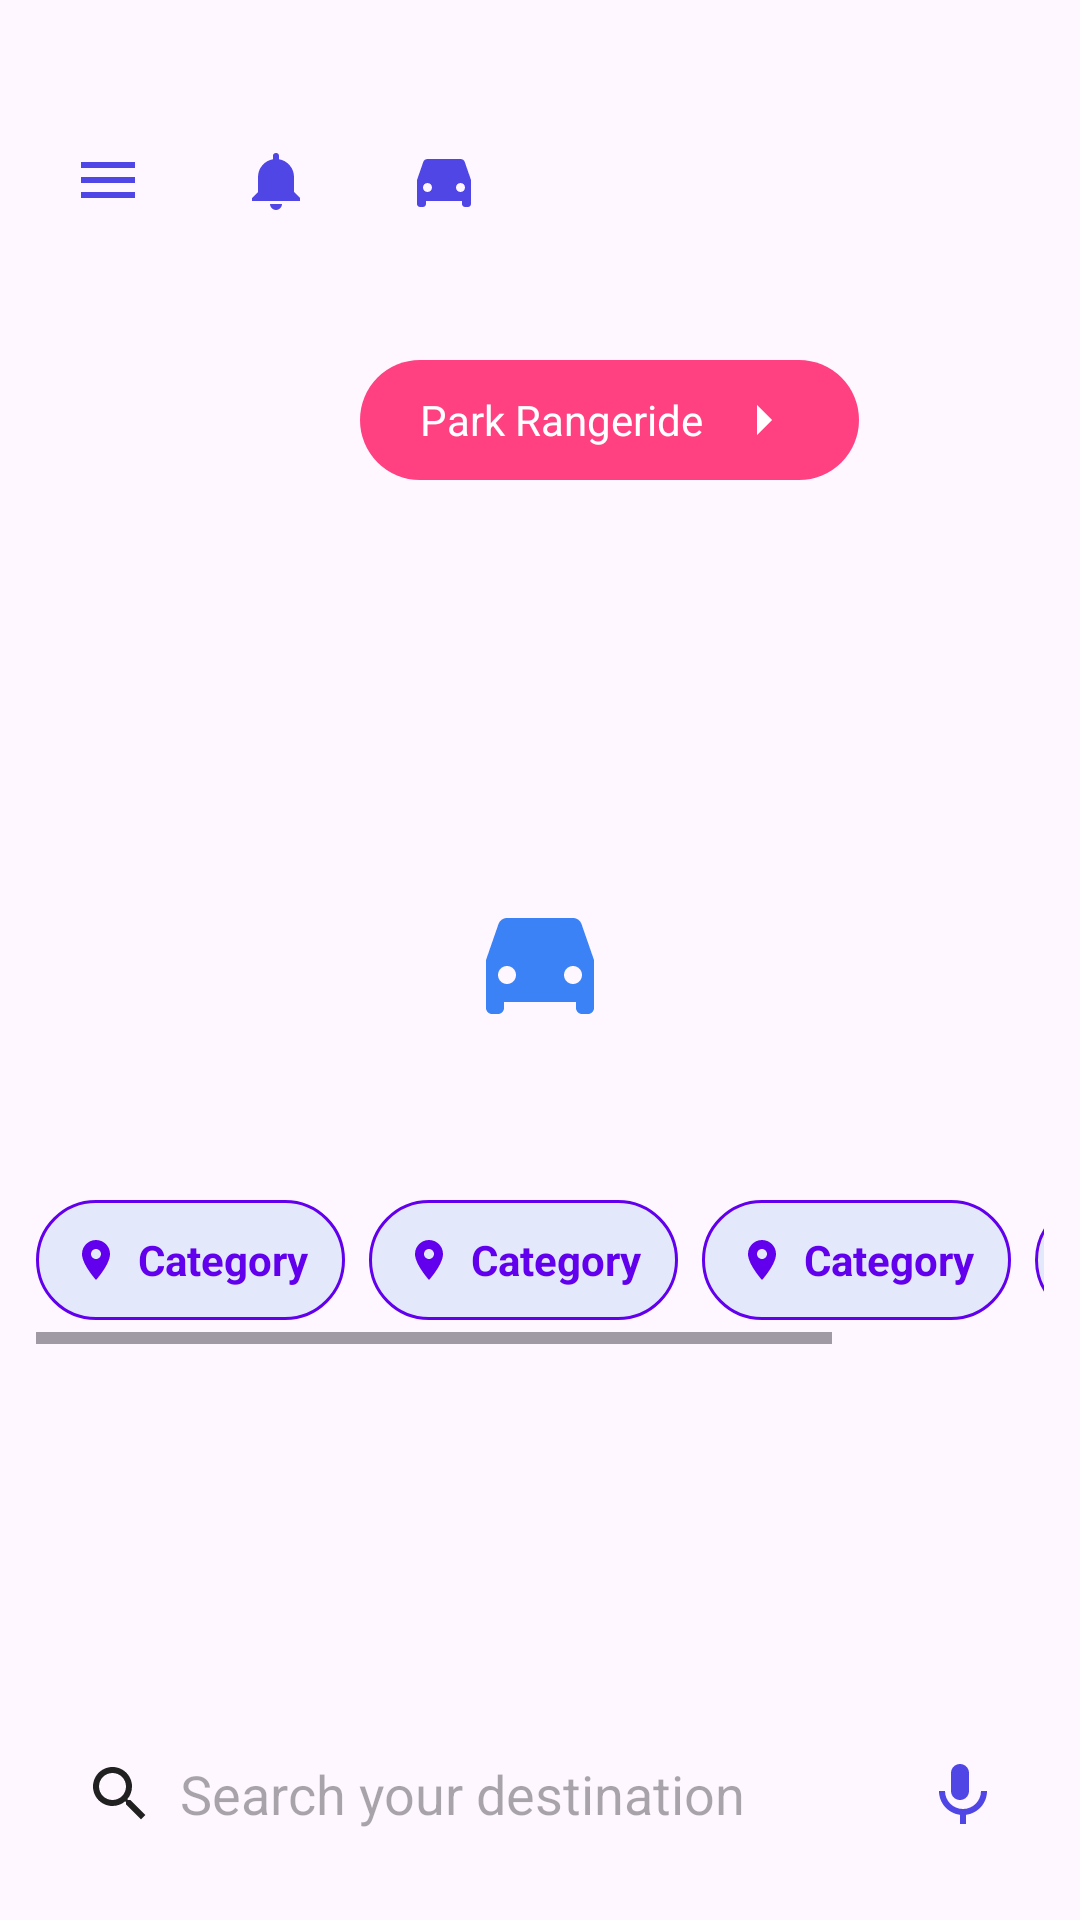

Layout XML and referenced resources for this Android screen:
<!-- AndroidManifest.xml: application theme Theme.Park_Ease -->
<!-- res/layout/activity_home.xml -->
<?xml version="1.0" encoding="utf-8"?>
<androidx.coordinatorlayout.widget.CoordinatorLayout
    xmlns:android="http://schemas.android.com/apk/res/android"
    xmlns:app="http://schemas.android.com/apk/res-auto"
    android:id="@+id/coordinatorLayout"
    android:layout_width="match_parent"
    android:layout_height="match_parent">

    

    

    <ImageView
        android:id="@+id/mapImage"
        android:layout_width="match_parent"
        android:layout_height="match_parent"
        android:scaleType="centerCrop"
        android:src="@drawable/bg_map_placeholder"
        app:layout_anchor="@+id/carMarker"
        app:layout_anchorGravity="center" />

    <LinearLayout
        android:id="@+id/topActions"
        android:layout_width="match_parent"
        android:layout_height="wrap_content"
        android:layout_marginTop="40dp"
        android:orientation="horizontal"
        android:paddingHorizontal="16dp"
        android:gravity="center_vertical"
        android:layout_gravity="top">

        <ImageButton
            android:layout_width="40dp"
            android:layout_height="40dp"
            android:background="@drawable/bg_circle_white"
            android:src="@drawable/ic_menu"
            android:contentDescription="Menu" />

        <ImageButton
            android:layout_width="40dp"
            android:layout_height="40dp"
            android:layout_marginStart="16dp"
            android:background="@drawable/bg_circle_white"
            android:src="@drawable/ic_notification"
            android:contentDescription="Notifications" />

        <ImageButton
            android:layout_width="40dp"
            android:layout_height="40dp"
            android:layout_marginStart="16dp"
            android:background="@drawable/bg_circle_white"
            android:src="@drawable/ic_car"
            android:contentDescription="Car" />
    </LinearLayout>

    
    <TextView
        android:id="@+id/parkRangerideBtn"
        android:layout_width="wrap_content"
        android:layout_height="40dp"
        android:layout_marginTop="120dp"
        android:layout_marginStart="120dp"
        android:paddingHorizontal="20dp"
        android:background="@drawable/bg_hot_pink_rounded"
        android:text="Park Rangeride"
        android:textColor="@android:color/white"
        android:gravity="center_vertical"
        android:drawableEnd="@drawable/ic_arrow_right"
        android:drawablePadding="8dp"
        android:layout_gravity="top|start" />

    
    <ImageView
        android:id="@+id/carMarker"
        android:layout_width="48dp"
        android:layout_height="48dp"
        android:layout_gravity="center"
        android:src="@drawable/ic_car_blue" />

    
    <HorizontalScrollView
        android:id="@+id/categoryScroll"
        android:layout_width="match_parent"
        android:layout_height="wrap_content"
        android:layout_marginTop="400dp"
        android:layout_gravity="top"
        android:paddingHorizontal="12dp"
        android:fillViewport="true">

        <LinearLayout
            android:layout_width="wrap_content"
            android:layout_height="wrap_content"
            android:orientation="horizontal">

            <include layout="@layout/item_chip" android:id="@+id/chip_home" />
            <include layout="@layout/item_chip" android:id="@+id/chip_office" />
            <include layout="@layout/item_chip" android:id="@+id/chip_fitness" />
            <include layout="@layout/item_chip" android:id="@+id/chip_hospital" />
        </LinearLayout>
    </HorizontalScrollView>

    
    <LinearLayout
        android:id="@+id/searchBar"
        android:layout_width="match_parent"
        android:layout_height="60dp"
        android:layout_gravity="bottom"
        android:layout_margin="12dp"
        android:paddingHorizontal="16dp"
        android:background="@drawable/bg_rounded_white"
        android:gravity="center_vertical">

        <ImageView
            android:layout_width="24dp"
            android:layout_height="24dp"
            android:src="@drawable/ic_search" />

        <EditText
            android:id="@+id/etSearch"
            android:layout_width="0dp"
            android:layout_height="wrap_content"
            android:layout_marginStart="8dp"
            android:layout_weight="1"
            android:hint="Search your destination"
            android:background="@null"
            android:inputType="text" />

        <ImageView
            android:layout_width="24dp"
            android:layout_height="24dp"
            android:src="@drawable/ic_mic"
            android:layout_marginStart="8dp" />
    </LinearLayout>

</androidx.coordinatorlayout.widget.CoordinatorLayout>
<!-- res/layout/item_chip.xml (included above) -->
<?xml version="1.0" encoding="utf-8"?>
<LinearLayout xmlns:android="http://schemas.android.com/apk/res/android"
    xmlns:app="http://schemas.android.com/apk/res-auto"
    android:layout_width="wrap_content"
    android:layout_height="40dp"
    android:orientation="horizontal"
    android:paddingHorizontal="12dp"
    android:background="@drawable/bg_chip_selected"
    android:gravity="center"
    android:layout_marginEnd="8dp"
    android:layout_marginBottom="8dp">

    <ImageView
        android:id="@+id/imgChipIcon"
        android:layout_width="16dp"
        android:layout_height="16dp"
        android:layout_marginEnd="6dp"
        android:src="@drawable/ic_location"
        app:tint="@color/primary" />

    <TextView
        android:id="@+id/txtChipLabel"
        android:layout_width="wrap_content"
        android:layout_height="wrap_content"
        android:text="Category"
        android:textColor="@color/primary"
        android:textSize="14sp"
        android:textStyle="bold" />
</LinearLayout>
<!-- resources referenced by this layout -->
<resources>
  <color name="primary">#6200EE</color>
  <!-- drawable bg_chip_selected (drawable) -->
  <?xml version="1.0" encoding="utf-8"?>
  <shape xmlns:android="http://schemas.android.com/apk/res/android"
      android:shape="rectangle">
  
      <solid android:color="@color/primary_light" />
  
      <corners android:radius="20dp" />
  
      <stroke
          android:width="1dp"
          android:color="@color/primary" />
  </shape>
  <!-- drawable bg_hot_pink_rounded (drawable) -->
  <?xml version="1.0" encoding="utf-8"?>
  <shape xmlns:android="http://schemas.android.com/apk/res/android"
      android:shape="rectangle">
      <solid android:color="#FF4081" /> 
      <corners android:radius="24dp" />
  </shape>
  <!-- drawable bg_map_placeholder (drawable) -->
  <?xml version="1.0" encoding="utf-8"?>
  <layer-list xmlns:android="http://schemas.android.com/apk/res/android">
  
      
      <item>
          <shape android:shape="rectangle">
              <solid android:color="#E0E0E0" /> 
          </shape>
      </item>
  
      
      <item>
          <bitmap
              android:gravity="center"
              android:src="@drawable/ic_map_pattern" /> 
      </item>
  
  </layer-list>
  <!-- drawable ic_arrow_right (drawable) -->
  <vector xmlns:android="http://schemas.android.com/apk/res/android"
      android:width="24dp" android:height="24dp"
      android:viewportWidth="24" android:viewportHeight="24">
      <path
          android:fillColor="#FFFFFF"
          android:pathData="M10,17l5,-5 -5,-5v10z" />
  </vector>
  <!-- drawable ic_location (drawable) -->
  <vector xmlns:android="http://schemas.android.com/apk/res/android"
      android:width="24dp"
      android:height="24dp"
      android:viewportWidth="24"
      android:viewportHeight="24">
  
      <path
          android:fillColor="#4F46E5"
          android:pathData="M12,2C8.13,2 5,5.13 5,9c0,5.25 7,13 7,13s7,-7.75 7,-13c0,-3.87 -3.13,-7 -7,-7zM12,11.5c-1.38,0 -2.5,-1.12 -2.5,-2.5s1.12,-2.5 2.5,-2.5 2.5,1.12 2.5,2.5 -1.12,2.5 -2.5,2.5z" />
  </vector>
  <!-- drawable ic_menu (drawable) -->
  <vector xmlns:android="http://schemas.android.com/apk/res/android"
      android:width="24dp" android:height="24dp"
      android:viewportWidth="24" android:viewportHeight="24">
      <path
          android:fillColor="#4F46E5"
          android:pathData="M3,6h18v2H3V6zm0,5h18v2H3v-2zm0,5h18v2H3v-2z" />
  </vector>
  <!-- drawable ic_mic (drawable) -->
  <vector xmlns:android="http://schemas.android.com/apk/res/android"
      android:width="24dp" android:height="24dp"
      android:viewportWidth="24" android:viewportHeight="24">
      <path
          android:fillColor="#4F46E5"
          android:pathData="M12,14c1.66,0 3,-1.34 3,-3V5c0,-1.66 -1.34,-3 -3,-3s-3,1.34 -3,3v6c0,1.66 1.34,3 3,3zM19,11c0,3.31 -2.69,6 -6,6s-6,-2.69 -6,-6H5c0,4.08 3.06,7.44 7,7.93V22h2v-3.07c3.94,-0.49 7,-3.85 7,-7.93h-2z" />
  </vector>
  <!-- drawable ic_notification (drawable) -->
  <vector xmlns:android="http://schemas.android.com/apk/res/android"
      android:width="24dp" android:height="24dp"
      android:viewportWidth="24" android:viewportHeight="24">
      <path
          android:fillColor="#4F46E5"
          android:pathData="M12,22a2,2 0 0,0 2,-2h-4a2,2 0 0,0 2,2zm6,-6v-5a6,6 0 0,0 -5,-5.91V4a1,1 0 0,0 -2,0v1.09A6,6 0 0,0 6,11v5l-2,2v1h16v-1l-2,-2z" />
  </vector>
  <style name="Theme.Park_Ease" parent="Base.Theme.Park_Ease" />
  <color name="primary_light">#E3E9FB</color>
  <style name="Base.Theme.Park_Ease" parent="Theme.Material3.DayNight.NoActionBar">
          
          
      </style>
</resources>
